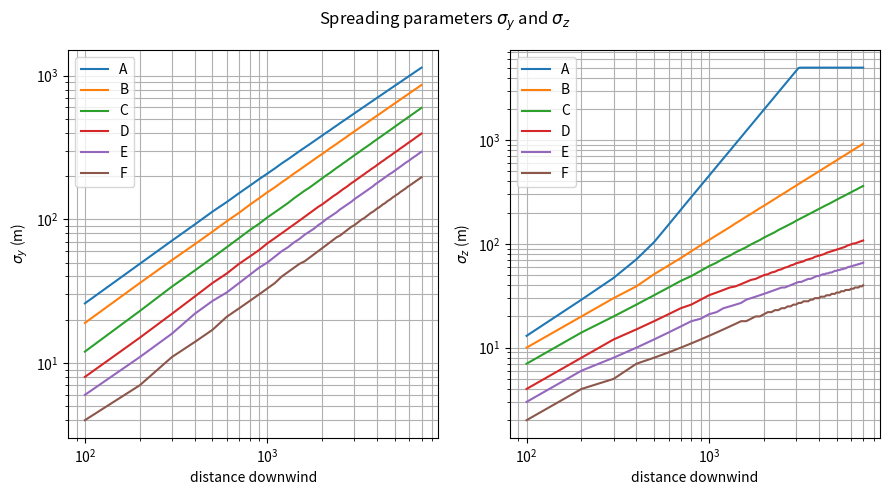

Write the Python code that produced this figure.
import numpy as np
import matplotlib.pyplot as plt
import sys
from scipy.special import erfcinv as erfcinv


def calc_sigmas(CATEGORY, x1):

    x = np.abs(x1)

    a = np.zeros(np.shape(x))
    b = np.zeros(np.shape(x))
    c = np.zeros(np.shape(x))
    d = np.zeros(np.shape(x))

    if CATEGORY == 1:  # very unstable
        # vertical
        ind = np.where((x<100.) & (x>0.))
        a[ind] = 122.800; b[ind] = 0.94470
    
        ind = np.where((x>= 100.) & (x<150.))
        a[ind] = 158.080; b[ind] = 1.05420
    
        ind = np.where((x>= 150.) & (x<200.))
        a[ind] = 170.220; b[ind] = 1.09320
    
        ind = np.where((x>= 200.) & (x<250.))
        a[ind] = 179.520; b[ind] = 1.12620
    
        ind = np.where((x>= 250.) & (x<300.))
        a[ind] = 217.410; b[ind] = 1.26440
    
        ind = np.where((x>= 300.) & (x<400.))
        a[ind] = 258.89; b[ind] = 1.40940
    
        ind = np.where((x>= 400.) & (x<500.))
        a[ind] = 346.75; b[ind] = 1.7283
    
        ind = np.where((x>= 500.) & (x<3110.))
        a[ind] = 453.85; b[ind] = 2.1166
    
        ind = np.where((x>= 3110.))
        a[ind] = 453.85;b[ind] = 2.1166
    
        # cross wind
        c[:] = 24.1670
        d[:] = 2.5334
    elif CATEGORY == 2: # moderately unstable
        # vertical
        ind = np.where((x<200.) & (x>0.))
        a[ind] = 90.673; b[ind] = 0.93198
    
        ind = np.where((x>= 200.) & (x<400.))
        a[ind] = 98.483; b[ind] = 0.98332
        
        ind = np.where(x>= 400.)
        a[ind] = 109.3; b[ind] = 1.09710
    
        # cross wind
        c[:] = 18.3330
        d[:] = 1.8096
    
    elif CATEGORY == 3:  # slightly unstable
        # vertical
        a[:] = 61.141
        b[:] = 0.91465
        # cross wind
        c[:] = 12.5
        d[:] = 1.0857
    elif CATEGORY == 4: # neutral
        # vertical
        ind = np.where((x<300.) &(x>0.))
        a[ind] = 34.459; b[ind] = 0.86974

        ind = np.where((x>= 300.) & (x<1000.))
        a[ind] = 32.093; b[ind] = 0.81066

        ind = np.where((x>= 1000.) & (x<3000.))
        a[ind] = 32.093; b[ind] = 0.64403

        ind = np.where((x>= 3000.) & (x<10000.))
        a[ind] = 33.504; b[ind] = 0.60486

        ind = np.where((x >= 10000.) & (x<30000.))
        a[ind] = 36.650; b[ind] = 0.56589

        ind = np.where(x>= 30000.)
        a[ind] = 44.053; b[ind] = 0.51179

        # cross wind
        c[:] = 8.3330
        d[:] = 0.72382
    elif CATEGORY == 5:  # moderately stable
        # vertical
        ind = np.where((x<100.) & (x>0.))
        a[ind] = 24.26; b[ind] = 0.83660
    
        ind = np.where((x>= 100.) & (x<300.))
        a[ind] = 23.331; b[ind] = 0.81956
    
        ind = np.where((x>= 300.) & (x<1000.))
        a[ind] = 21.628; b[ind] = 0.75660
    
        ind = np.where((x>= 1000.) & (x<2000.))
        a[ind] = 21.628; b[ind] = 0.63077
    
        ind = np.where((x>= 2000.) & (x<4000.))
        a[ind] = 22.534; b[ind] = 0.57154

        ind = np.where((x>= 4000.) & (x<10000.))
        a[ind] = 24.703; b[ind] = 0.50527

        ind = np.where((x>= 10000.) & (x<20000.))
        a[ind] = 26.970; b[ind] = 0.46713

        ind = np.where((x>= 20000.) & (x<40000.))
        a[ind] = 35.420; b[ind] = 0.37615

        ind = np.where(x>= 40000.)
        a[ind] = 47.618; b[ind] = 0.29592

        # cross wind
        c[:] = 6.25
        d[:] = 0.54287
    elif CATEGORY == 6:  # very stable
        # vertical
        ind = np.where((x<200.) & (x>0.))
        a[ind] = 15.209; b[ind] = 0.81558

        ind = np.where((x >= 200.) & (x<700.))
        a[ind] = 14.457; b[ind] = 0.78407

        ind = np.where((x>= 700.) & (x<1000.))
        a[ind] = 13.953; b[ind] = 0.68465

        ind = np.where((x>= 1000.) & (x<2000.))
        a[ind] = 13.953; b[ind] = 0.63227

        ind = np.where((x>= 2000.) & (x<3000.))
        a[ind] = 14.823; b[ind] = 0.54503

        ind = np.where((x>= 3000.) & (x<7000.))
        a[ind] = 16.187; b[ind] = 0.46490

        ind = np.where((x>= 7000.) & (x<15000.))
        a[ind] = 17.836; b[ind] = 0.41507

        ind = np.where((x>= 15000.) & (x<30000.))
        a[ind] = 22.651; b[ind] = 0.32681

        ind = np.where((x>= 30000.) & (x<60000.))
        a[ind] = 27.074; b[ind] = 0.27436

        ind = np.where(x>= 60000.)
        a[ind] = 34.219; b[ind] = 0.21716

        # cross wind
        c[:] = 4.1667
        d[:] = 0.36191
    else:
        sys.exit()

    sig_z = a*(x/1000.)**b
    sig_z[np.where(sig_z[:] > 5000.)] = 5000.

    theta = 0.017453293*(c-d*np.log(np.abs(x+1e-15)/1000.))
    sig_y = 465.11628*x/1000.*np.tan(theta)

    return sig_y, sig_z

stabs = [1,2,3,4,5,6]
legend = ['A','B','C','D','E','F']
xr = np.arange(100,7100,100)          # every 100 m to 7 km
c = len(stabs)+1
r = np.size(xr,axis=0)
sigy = np.zeros(r)
sigz = np.zeros(r)
sy = np.array([ [0] *c for i in range(r) ])
sz = np.array([ [0] *c for i in range(r) ])

for stability in stabs:           # loop from very unstable to very stable
    sigy,sigz = calc_sigmas(stability, xr)
    sy[:,stability] = sigy
    sz[:,stability] = sigz

fig = plt.figure(figsize=(9,5))
fig.suptitle('Spreading parameters $\sigma_y$ and $\sigma_z$')
ax = plt.subplot(1, 2, 1)
ax.set_xscale('log')
ax.set_yscale('log')
ax.grid(True, which="both", ls="-")
ax.set_xlabel('distance downwind')
ax.set_ylabel('$\sigma_y$ (m)')
for i in stabs:
    ax.plot(xr, sy[:,i], label=legend[i-1])
ax.legend()
ax1 = plt.subplot(1, 2, 2)
ax1.set_xscale('log')
ax1.set_yscale('log')
ax1.grid(True, which="both", ls="-")
ax1.set_xlabel('distance downwind')
ax1.set_ylabel('$\sigma_z$ (m)')
for i in stabs:
    ax1.plot(xr, sz[:,i], label=legend[i-1])
ax1.legend()
plt.tight_layout()
plt.subplots_adjust(top=0.9)
plt.show()